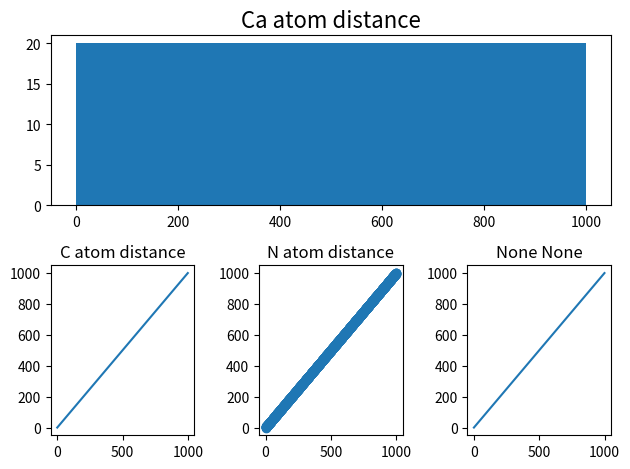

The script that saved this image: (Note: this script raises an exception after producing the figure.)
from json.tool import main
from matplotlib import pyplot as plt
from mpl_toolkits.mplot3d import Axes3D
import numpy as np
import os

def scatter_3D_plot(pred_atoms_pos, gt_atom_pos, target):
    """
    plot 3D scatter plots among space

    """
    pass


def plot_coords_diffs(pred_atoms_pos, gt_atom_pos, target, _type="line",
                     save_dir='./imgs/'):
    """
    plot coords difference among 3 axis of 3D space
    """
    if not os.path.exists(save_dir):
        os.makedirs(save_dir)
    
    _title = "Atom {} coordninates differce".format(target)

    diff = np.array(pred_atoms_pos) - np.array(gt_atom_pos)
    # print("{} abs-diff: {}".format(target, np.abs(diff)))
    dist = np.sqrt(np.sum(diff ** 2, axis=1))
    dist[dist > 5] = 5 

    diff_x = np.abs(diff[:, 0]); # diff_x[diff_x > 5] = 5
    diff_y = np.abs(diff[:, 1]); # diff_y[diff_y > 5] = 5
    diff_z = np.abs(diff[:, 2]); # diff_z[diff_z > 5] = 5
    _x = np.arange(len(dist))

    fig = plt.figure()
    ax_1 = fig.add_subplot(211)
    ax_21 = fig.add_subplot(234)
    ax_22 = fig.add_subplot(235)
    ax_23 = fig.add_subplot(236)

    if _type == 'line':
        # ax_1.plot(_x, np.abs(diff[:, 0]), marker='+', linestyle=':', markersize=3, label="x-dist",)
        # ax_21.plot(_x, np.abs(diff[:, 1]), marker='x', linestyle=':', markersize=3, label="Axis Y",)
        # ax_22.plot(_x, np.abs(diff[:, 2]), marker='o', linestyle=':', markersize=3, label="Axis Z",)
        # ax_23.plot(_x, np.abs(dist), marker='*', linestyle=':', markersize=3, label="Abs distance",)
        ax_21.plot(_x, np.abs(diff[:, 0]), marker='+', linestyle=':', markersize=3,)
        ax_22.plot(_x, np.abs(diff[:, 1]), marker='x', linestyle=':', markersize=3, )
        ax_23.plot(_x, np.abs(diff[:, 2]), marker='o', linestyle=':', markersize=3, )
        ax_1.plot(_x, np.abs(dist), marker='*', linestyle=':', markersize=3, )
        # ax_1.set_title("Abs distance (A)")
        # ax_21.set_title("x-dist (A)")
        # ax_22.set_title("y-dist (A)")
        # ax_23.set_title("z-dist (A)")
    elif _type == "point":
        ax_21.scatter(_x, diff_x, marker='+', s=5, )
        ax_22.scatter(_x, diff_y, marker='x', s=5, )
        ax_23.scatter(_x, diff_z, marker='o', s=5, )
        ax_1.scatter(_x, np.abs(dist), marker='*', s=5, )
    elif _type == "bin":
        ax_21.hist(diff_x, bins=80)
        ax_22.hist(diff_y, bins=80)
        ax_23.hist(diff_z, bins=80)
        ax_1.hist(np.abs(dist), bins=120)

    ax_1.set_title("Amino-{}: Abs distance (A)".format(target))
    ax_21.set_title("x-dist (A)")
    ax_22.set_title("y-dist (A)")
    ax_23.set_title("z-dist (A)")
    # plt.title(_title)
    # plt.legend()
    plt.tight_layout()
    
    plt.savefig(os.path.join(save_dir, "{}_atom_pos_regression_diff.png".format(target)))
    plt.close()


if __name__ == "__main__":
    test_data_1 = np.arange(0, 1000)
    test_data_2 = np.arange(0, 1000, 2)
    test_data_3 = np.arange(0, 1000, 4)
    test_data_4 = np.arange(0, 1000, 5)

    fig = plt.figure()
    ax1 = fig.add_subplot(211)
    ax1.hist(test_data_1, bins=50, )
    ax1.set_title("Ca atom distance", fontsize=16)
    ax_21 = fig.add_subplot(234)
    ax_21.plot(test_data_1, test_data_1, )
    ax_21.set_title("C atom distance", fontsize=12)

    ax_22 = fig.add_subplot(235)
    ax_22.scatter(test_data_1, test_data_1, )
    ax_22.set_title("N atom distance", fontsize=12)

    ax_23 = fig.add_subplot(236)
    ax_23.plot(test_data_1, test_data_1, )
    ax_23.set_title("O atom distance", fontsize=12)

    plt.title("None None")
    plt.tight_layout()

    # a[1][0].hist(test_data_2, bins=50)
    # a[1][1].hist(test_data_3, bins=50)
    # a[1][2].hist(test_data_4, bins=50)
    plt.savefig('./data_temp/temo_ing.jpg')
    plt.close()


